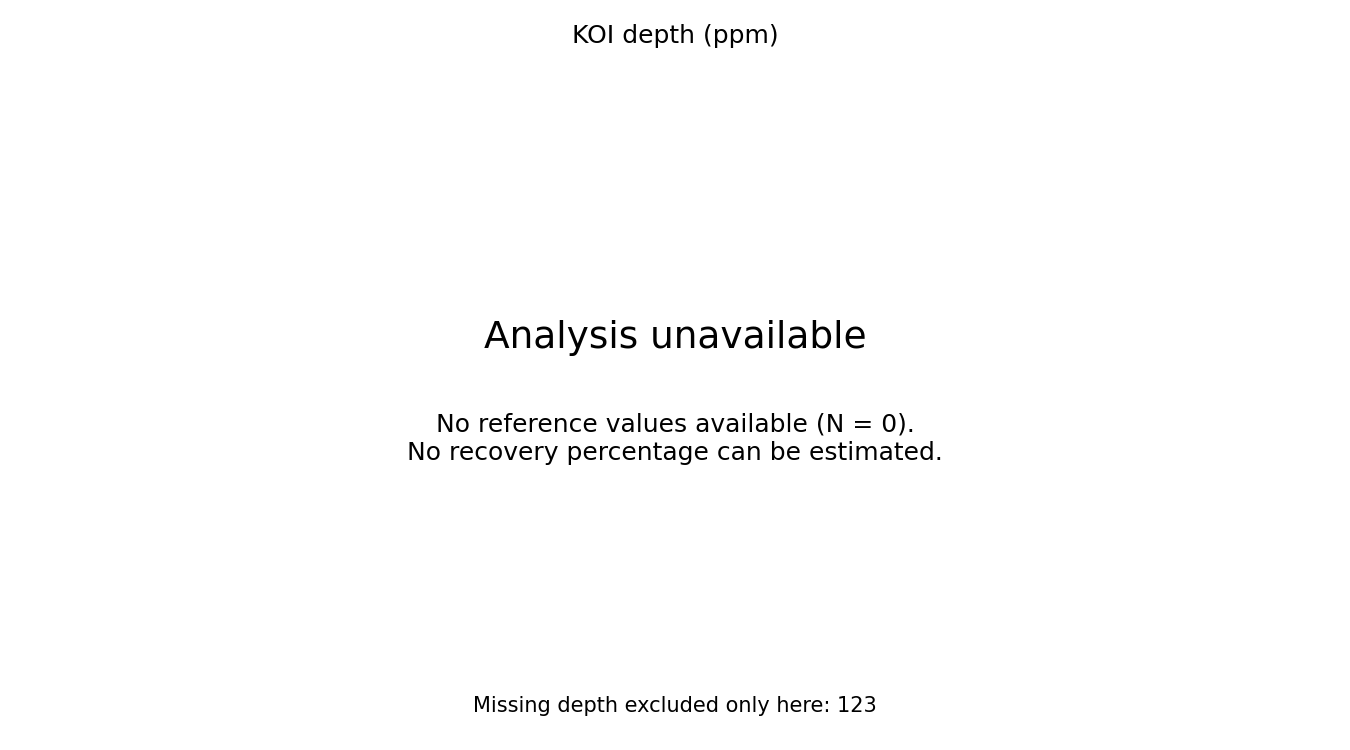

Data behind this chart, as committed beside it:
bin, N, recovered_fundamental, recovery_percent
<200, 0, 0, 
200–<500, 0, 0, 
500–<1000, 0, 0, 
1000–3000, 0, 0, 
>3000, 0, 0, 
